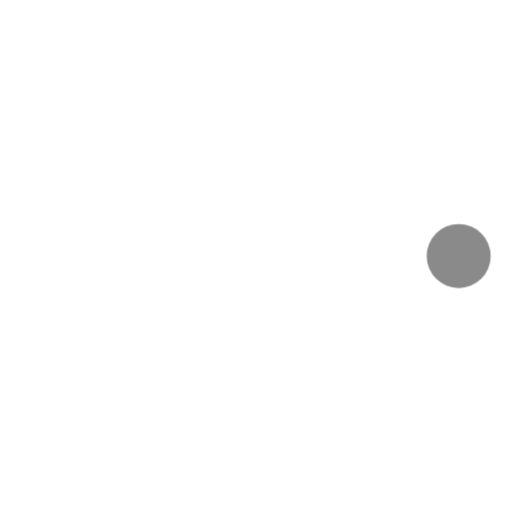
t = 0.00 s
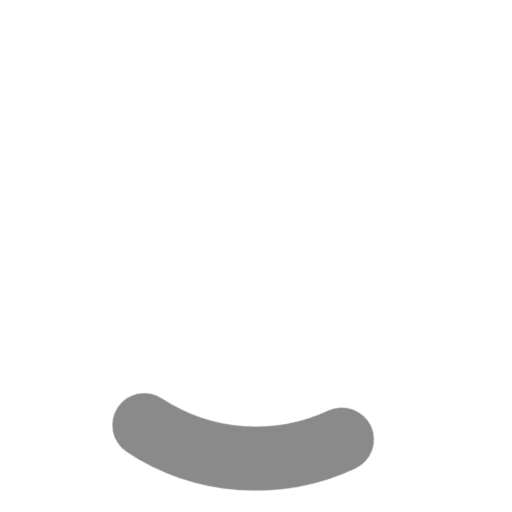
t = 0.24 s
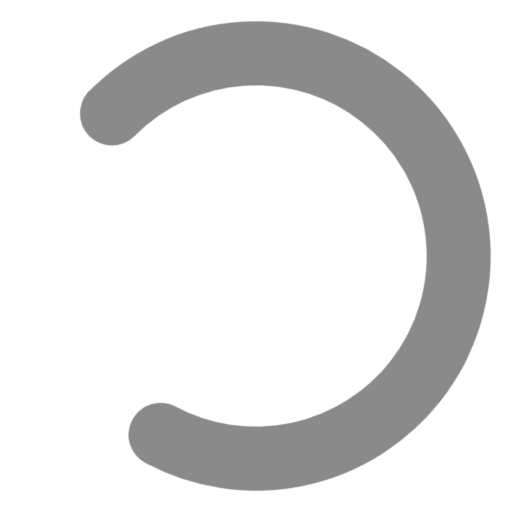
t = 0.71 s
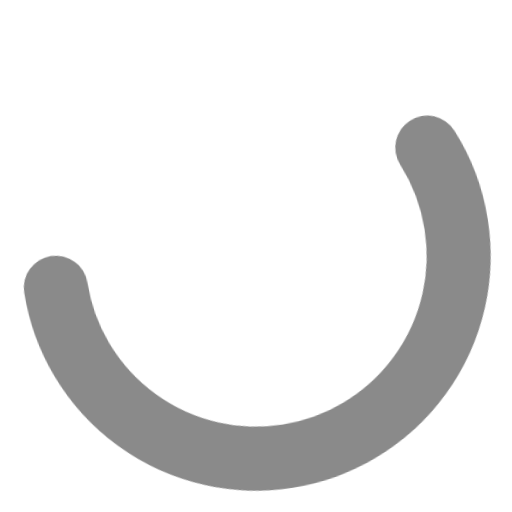
t = 0.95 s
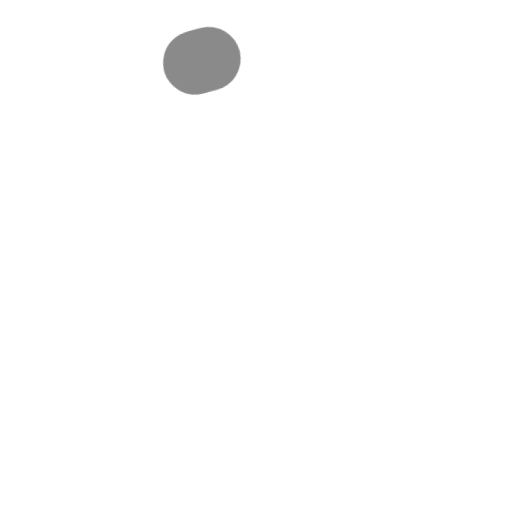
t = 1.43 s
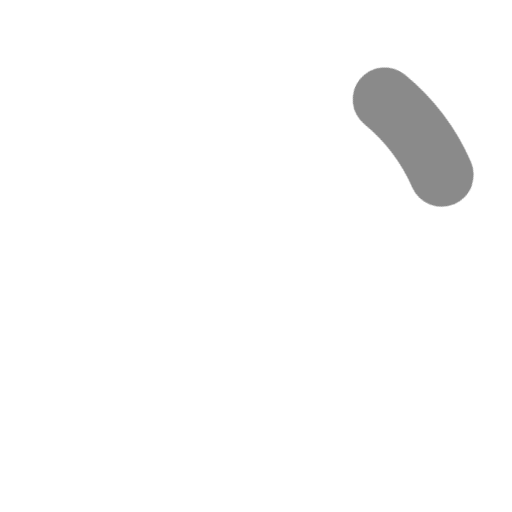
t = 1.66 s

The animated SVG that drew these frames (rendered in a browser with its animation timeline set to each time). Animation: 2 CSS @keyframes rules; one cycle of 2.00 s, repeats indefinitely.

<svg width="24" height="24" stroke="#8a8a8a" viewBox="0 0 24 24" xmlns="http://www.w3.org/2000/svg"><style>.spinner_V8m1{transform-origin:center;animation:spinner_zKoa 2s linear infinite}.spinner_V8m1 circle{stroke-linecap:round;animation:spinner_YpZS 1.5s ease-in-out infinite}@keyframes spinner_zKoa{100%{transform:rotate(360deg)}}@keyframes spinner_YpZS{0%{stroke-dasharray:0 150;stroke-dashoffset:0}47.5%{stroke-dasharray:42 150;stroke-dashoffset:-16}95%,100%{stroke-dasharray:42 150;stroke-dashoffset:-59}}</style><g class="spinner_V8m1"><circle cx="12" cy="12" r="9.5" fill="none" stroke-width="3"></circle></g></svg>
